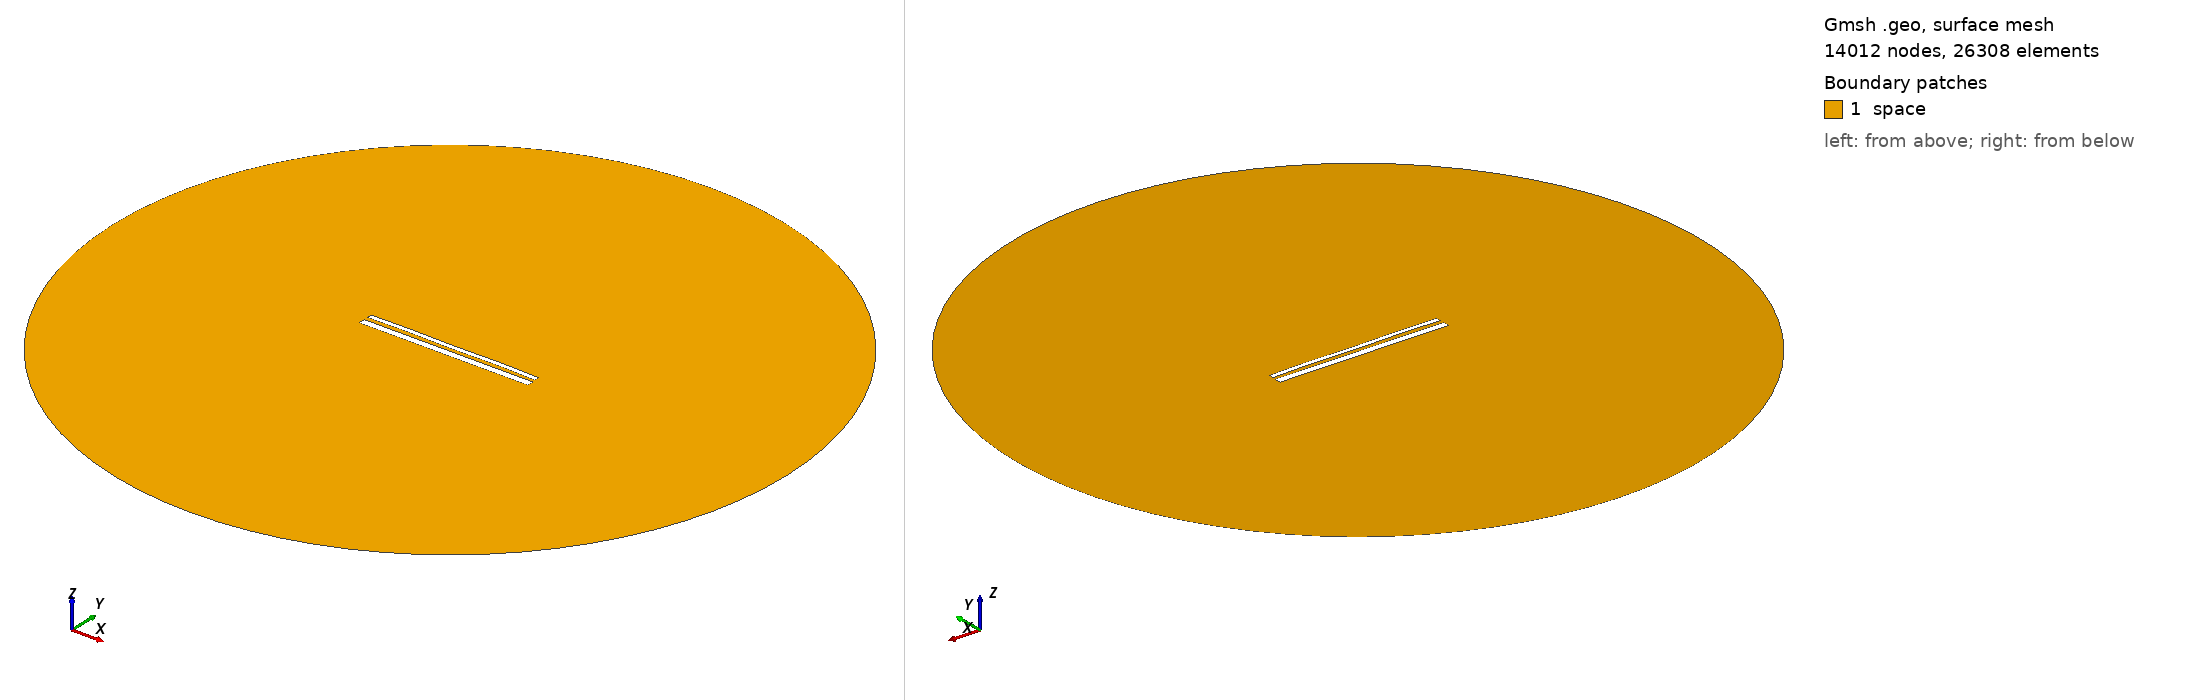

Gmsh geometry script, surface-meshed: 14012 nodes, 26308 surface elements. Boundary patches (legend numbers): 1 space. Left view from above one corner, right view from below the opposite corner. Legend entries are the model's physical surfaces. The drawing asked Gmsh for element sizes between 1% and 20% of the model's largest extent; the script's own settings can give other sizes.

=== 13965.geo (drawn) ===
//---------------------------------------
// Geometry kernel
//---------------------------------------

SetFactory("OpenCASCADE");



//---------------------------------------
// Parameters of the geometry
//---------------------------------------

// Overetch of the upper plate
overetch = 0.5;

// Distance between the plates
distance = 2.0;

// Discretization over the x axis (for the deformation)
nx = 50; 

// Length of the plate
L = 100 - overetch; 

// Number of modes
n = 4; 

// 1st mode coefficient
coeff(1) = -0.075;
beta(1) = 0.596864 * 3.1415926535 / L;

// 2nd mode coefficient
coeff(2) = 0.07499999999999998;
beta(2) = 1.49418 * 3.1415926535 / L;

// 3rd mode coefficient
coeff(3) = 0.0;
beta(3) = 2.50025 * 3.1415926535 / L;

// 4th mode coefficient
coeff(4) = 0.15;
beta(4) = 3.49999 * 3.1415926535 / L;



//---------------------------------------
// Upper plate (deformed rectangle)
//---------------------------------------

// Coordiantes of the upper plate
xmin = -50;
xmax = 50 - overetch;

// Height of the upper plate
yheight = 4 - 2 * overetch;

// Indexes of the points
UpperID[] = {};
LowerID[] = {};
LeftID[] = {};
RightID[] = {};

// Point index
p = 1;

// Horizontal edges
For i In {1:nx}
    x = xmin + (i-1)*(xmax - xmin)/(nx-1);

    y_bottom = distance / 2 + overetch;
    For j In {1:n}
        C = (Cosh(beta(j)*L) + Cos(beta(j)*L)) / (Sinh(beta(j)*L) + Sin(beta(j)*L));
        y_bottom  = y_bottom + coeff(j) * (Cosh(beta(j)*(x+50)) - Cos(beta(j)*(x+50)) - C * (Sinh(beta(j)*(x+50)) - Sin(beta(j)*(x+50))));
    EndFor

    y_top = y_bottom + yheight;

    Point(p) = {x, y_top, 0, 1.0};
    UpperID[i] = p;
    p = p + 1;

    Point(p) = {x, y_bottom, 0, 1.0};
    LowerID[i] = p;
    p = p + 1;
EndFor

// Create point lists
UpperPts[] = {}; LowerPts[] = {};
For i In {1:nx}
  UpperPts[] += {UpperID[i]};
  LowerPts[] += {LowerID[i]};
EndFor

// Build splines
Spline(1) = {UpperPts[]};
Spline(2) = {LowerPts[]};
Line(3) = {LowerPts[nx-1], UpperPts[nx-1]};
Line(4) = {LowerPts[0], UpperPts[0]};

// Build the plane surface
Curve Loop(1) = {2, 3, -1, -4};
Plane Surface(1) = {1};



//---------------------------------------
// Lower plate (rectangle)
//---------------------------------------

// Vertices
Point(1001) = {-50, -1, 0, 1.0};
Point(1002) = { 50, -1, 0, 1.0};
Point(1003) = { 50,  -5, 0, 1.0};
Point(1004) = {-50,  -5, 0, 1.0};

// Edges
Line(5) = {1001, 1002};
Line(6) = {1002, 1003};
Line(7) = {1003, 1004};
Line(8) = {1004, 1001};

// Plane surface
Line Loop(2) = {5, 6, 7, 8};
Plane Surface(2) = {2}; 



//---------------------------------------
// Outer (fictious) boundary
//---------------------------------------

// Points
Point(1005) = {0, 0, 0};       // Center
Point(1006) = {200, 0, 0};     // Start point
Point(1007) = {0, 200, 0};     // 90 degrees
Point(1008) = {-200, 0, 0};    // 180 degrees
Point(1009) = {0, -200, 0};    // 270 degrees

// Circle arcs (each needs start, center, end)
Circle(9) = {1006, 1005, 1007};
Circle(10) = {1007, 1005, 1008};
Circle(11) = {1008, 1005, 1009};
Circle(12) = {1009, 1005, 1006};

// Plane surface for the entire domain
Curve Loop(3) = {9, 10, 11, 12};
Surface(3) = {3};

// Subtract the plates from the whole domain to obtain the actual domain where we want to solve the equations
BooleanDifference{ Surface{3}; Delete; }{ Surface{1}; Surface{2}; Delete; }




//---------------------------------------
// Transfinite Lines/Curves
//---------------------------------------

// Set the number of points on the boundaries
r = 7;

// Plates
Transfinite Curve {1, 2} = 50*r Using Progression 1;
Transfinite Curve {3, 4} = 2*r Using Progression 1;
Transfinite Line {5, 7} = 50*r Using Progression 1;
Transfinite Line {6, 8} = 2*r Using Progression 1;

// Outer boundary
Transfinite Line {9, 10, 11, 12} = 20 Using Progression 1;



//---------------------------------------
// Physical groups
//---------------------------------------                

// Physical curves (boundaries)
Physical Line("force_segment", 10) = {2};
Physical Line("upper_plate", 11) = {1, 3, 4};
Physical Line("lower_plate", 12) = {5, 6, 7, 8};
Physical Line("boundary", 20) = {9, 10, 11, 12};

// Physical Surfaces
Physical Surface("space", 30) = {3};



//---------------------------------------
// 6. Generate the Mesh
//---------------------------------------

// 2D mesh generation
Mesh 2;
